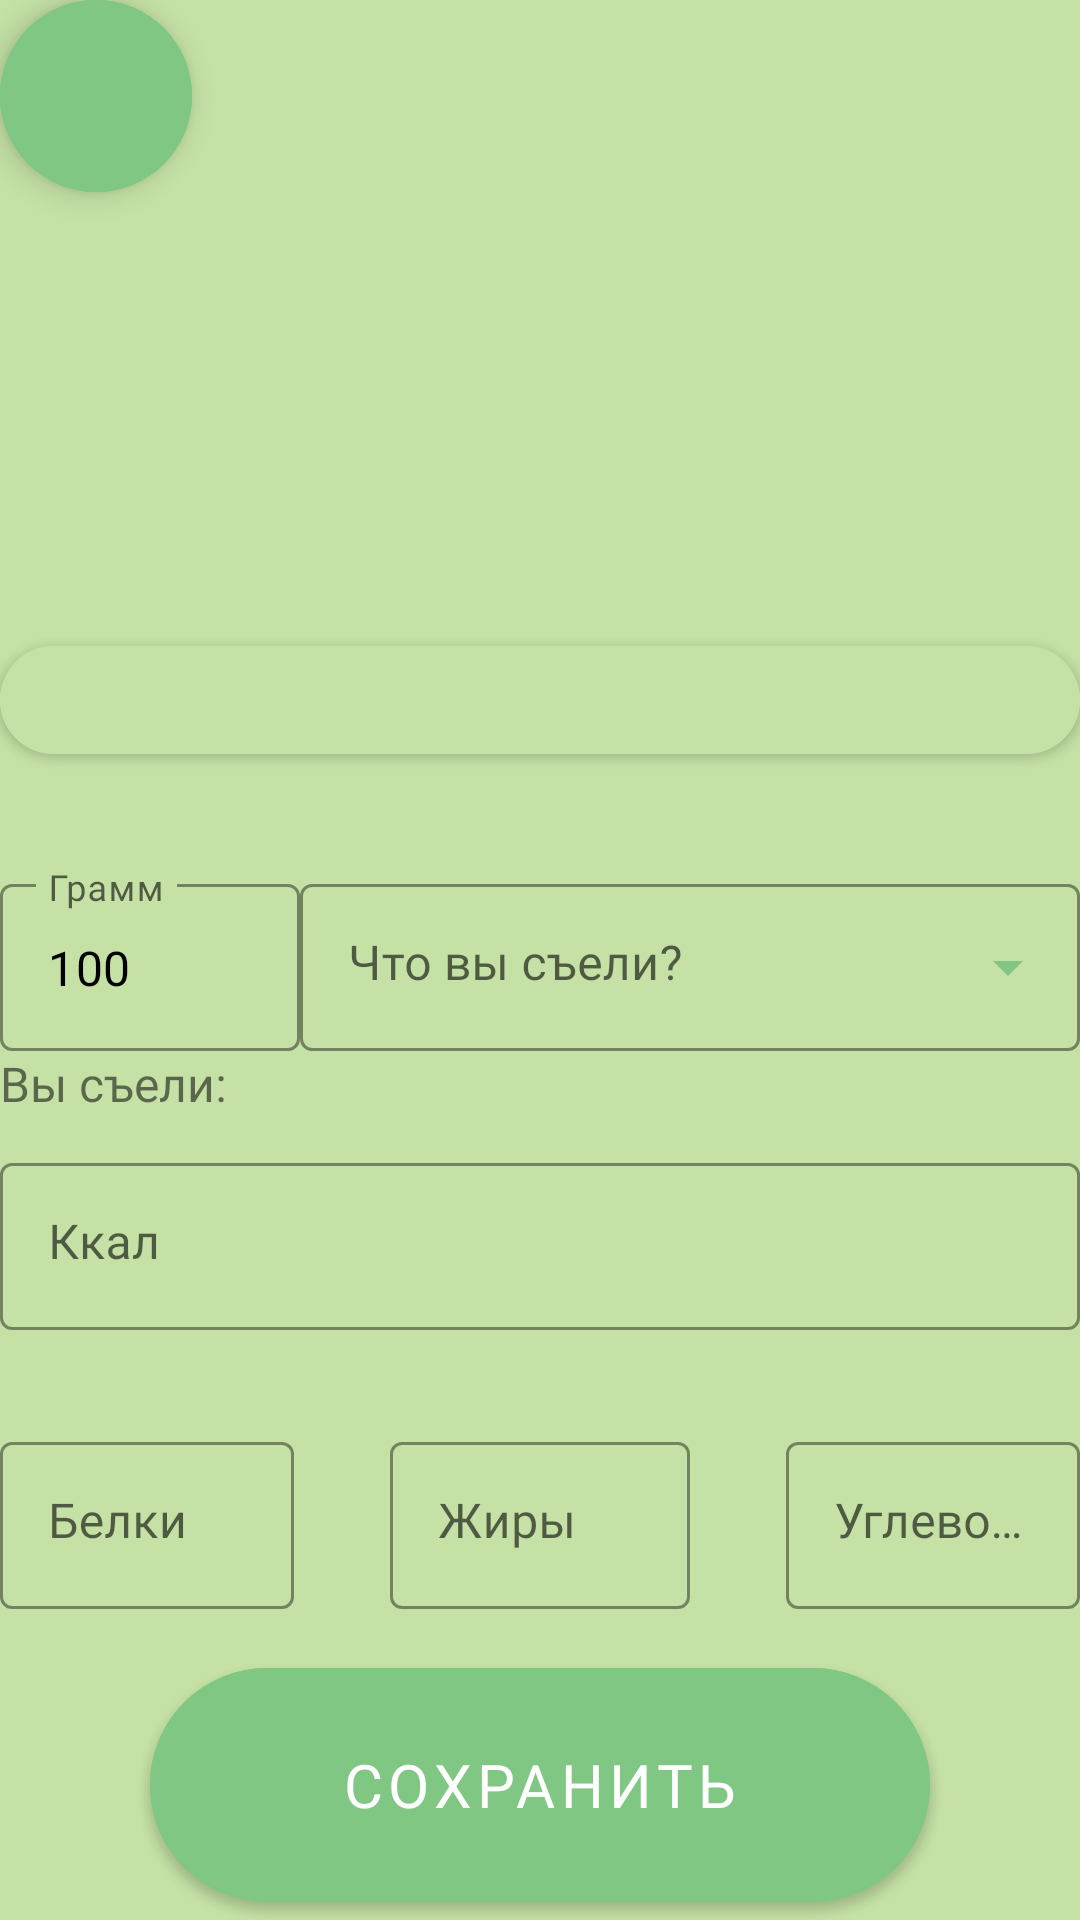

Write the Android layout XML for this screen, with the resource values it uses.
<!-- AndroidManifest.xml: application theme Theme.Project -->
<!-- res/layout/activity_meal.xml -->
<?xml version="1.0" encoding="utf-8"?>
<RelativeLayout xmlns:android="http://schemas.android.com/apk/res/android"
    xmlns:app="http://schemas.android.com/apk/res-auto"
    xmlns:tools="http://schemas.android.com/tools"
    android:layout_width="match_parent"
    android:layout_height="match_parent"
    android:background="@color/green_light"
    tools:context=".MealActivity">
    <com.google.android.material.button.MaterialButton
        android:id="@+id/backButton"
        style="@style/Widget.MaterialComponents.ExtendedFloatingActionButton"
        android:layout_width="64dp"
        android:layout_height="64dp"
        android:layout_alignParentStart="true"
        android:backgroundTint="@color/green_dark"
        app:cornerRadius="32dp"
        app:icon="@drawable/ic_baseline_keyboard_arrow_left_24"
        app:iconTint="@color/white" />


    <TextView
        android:id="@+id/mealHeadline"
        style="@style/headStyle" />


    <com.google.android.material.textfield.TextInputLayout
        android:id="@+id/WhatDidYouEatBox"
        style="@style/Widget.MaterialComponents.TextInputLayout.OutlinedBox.ExposedDropdownMenu"
        android:layout_width="wrap_content"
        android:layout_height="wrap_content"
        android:layout_centerVertical="true"
        android:layout_marginBottom="32dp"
        app:boxStrokeColor="@color/black"
        android:layout_toEndOf="@id/CoefficientBox"
        android:layout_alignParentEnd="true"
        app:endIconTint="@color/green_dark"
        app:boxStrokeWidth="1dp"
        app:hintTextColor="@color/black">

        <androidx.appcompat.widget.AppCompatAutoCompleteTextView
            android:id="@+id/autocompleteTextView"
            android:layout_width="match_parent"
            android:layout_height="match_parent"
            android:cursorVisible="false"
            android:backgroundTint="@color/green_dark"
            android:fontFamily="@font/mplus1p_regular"
            android:gravity="start"
            android:hint="@string/whatDidYouEat"
            android:textColor="@color/black"
            android:textColorHint="@color/black" />
    </com.google.android.material.textfield.TextInputLayout>

    <com.google.android.material.textfield.TextInputLayout
        android:id="@+id/CoefficientBox"
        style="@style/Widget.MaterialComponents.TextInputLayout.OutlinedBox"
        android:layout_width="100dp"
        android:layout_height="wrap_content"
        android:layout_centerVertical="true"


        app:boxStrokeColor="@color/black"
        app:boxStrokeWidth="1dp"
        app:hintTextColor="@color/black">

        <com.google.android.material.textfield.TextInputEditText
            android:id="@+id/editCoefficient"
            android:layout_width="match_parent"
            android:layout_height="wrap_content"
            android:cursorVisible="false"
            android:fontFamily="@font/mplus1p_regular"
            android:gravity="start"
            android:hint="@string/gram"
            android:inputType="numberDecimal"
            android:maxLength="4"
            android:text="100"
            android:textColor="@color/black"
            android:textColorHint="@color/black" />
    </com.google.android.material.textfield.TextInputLayout>

    <TextView
        android:id="@+id/youHaveEatenText"
        android:layout_width="match_parent"
        android:layout_height="16dp"
        android:layout_above="@id/KcalBox"
        android:layout_below="@id/CoefficientBox"
        android:fontFamily="@font/mplus1p_regular"
        android:singleLine="true"
        android:text="@string/you_have_eaten"
        android:textSize="16sp" />

    <com.google.android.material.textfield.TextInputLayout
        android:id="@+id/KcalBox"
        style="@style/Widget.MaterialComponents.TextInputLayout.OutlinedBox"
        android:layout_width="match_parent"
        android:layout_height="wrap_content"
        android:layout_below="@id/WhatDidYouEatBox"
        android:layout_centerHorizontal="true"
        app:boxStrokeColor="@color/black"
        app:boxStrokeWidth="1dp"
        app:hintTextColor="@color/black">

        <com.google.android.material.textfield.TextInputEditText
            android:id="@+id/editKcal"
            android:layout_width="match_parent"
            android:layout_height="wrap_content"
            android:cursorVisible="false"
            android:fontFamily="@font/mplus1p_regular"
            android:gravity="start"
            android:hint="@string/kcalBreakfast"
            android:inputType="numberDecimal"
            android:maxLength="4"
            android:textColor="@color/black"
            android:textColorHint="@color/black" />
    </com.google.android.material.textfield.TextInputLayout>

    <com.google.android.material.textfield.TextInputLayout
        android:id="@+id/ProteinsBox"
        style="@style/Widget.MaterialComponents.TextInputLayout.OutlinedBox"
        android:layout_width="100dp"
        android:layout_height="wrap_content"
        android:layout_below="@id/KcalBox"
        android:layout_marginTop="32dp"
        android:layout_toStartOf="@id/FatsBox"
        android:layout_marginEnd="32dp"
        android:layout_centerHorizontal="true"
        app:boxStrokeColor="@color/black"
        app:boxStrokeWidth="1dp"
        app:hintTextColor="@color/black">
        <com.google.android.material.textfield.TextInputEditText
            android:id="@+id/editProteins"
            android:layout_width="match_parent"
            android:layout_height="wrap_content"
            android:cursorVisible="false"
            android:fontFamily="@font/mplus1p_regular"
            android:gravity="start"
            android:hint="@string/proteins"
            android:inputType="numberDecimal"
            android:maxLength="3"
            android:textColor="@color/black"
            android:textColorHint="@color/black"/>
    </com.google.android.material.textfield.TextInputLayout>

    <com.google.android.material.textfield.TextInputLayout
        android:id="@+id/FatsBox"
        style="@style/Widget.MaterialComponents.TextInputLayout.OutlinedBox"
        android:layout_width="100dp"
        android:layout_height="wrap_content"
        android:layout_below="@id/KcalBox"
        android:layout_marginTop="32dp"
        android:layout_centerHorizontal="true"
        app:boxStrokeColor="@color/black"
        app:boxStrokeWidth="1dp"
        app:hintTextColor="@color/black">
        <com.google.android.material.textfield.TextInputEditText
            android:id="@+id/editFats"
            android:layout_width="match_parent"
            android:layout_height="wrap_content"
            android:cursorVisible="false"
            android:fontFamily="@font/mplus1p_regular"
            android:gravity="start"
            android:hint="@string/fats"
            android:inputType="numberDecimal"
            android:maxLength="3"
            android:textColor="@color/black"
            android:textColorHint="@color/black"/>
    </com.google.android.material.textfield.TextInputLayout>

    <com.google.android.material.textfield.TextInputLayout
        android:id="@+id/CarbohydratesBox"
        style="@style/Widget.MaterialComponents.TextInputLayout.OutlinedBox"
        android:layout_width="100dp"
        android:layout_height="wrap_content"
        android:layout_below="@id/KcalBox"
        android:layout_marginTop="32dp"
        android:layout_toEndOf="@id/FatsBox"
        android:layout_marginStart="32dp"
        android:layout_centerHorizontal="true"
        app:boxStrokeColor="@color/black"
        app:boxStrokeWidth="1dp"
        app:hintTextColor="@color/black">
        <com.google.android.material.textfield.TextInputEditText
            android:id="@+id/editCarbohydrates"
            android:layout_width="match_parent"
            android:layout_height="wrap_content"
            android:cursorVisible="false"
            android:fontFamily="@font/mplus1p_regular"
            android:gravity="start"
            android:hint="@string/carbohydrates"
            android:inputType="numberDecimal"
            android:maxLength="3"
            android:textColor="@color/black"
            android:textColorHint="@color/black"/>
    </com.google.android.material.textfield.TextInputLayout>

    <com.google.android.material.button.MaterialButton
        android:id="@+id/advice_button"
        android:layout_width="match_parent"
        android:layout_height="wrap_content"
        android:layout_above="@id/WhatDidYouEatBox"
        android:layout_centerHorizontal="true"
        android:layout_marginBottom="32dp"
        android:backgroundTint="@color/green_light"
        android:fontFamily="@font/mplus1p_regular"
        android:textSize="16sp"
        android:textColor="@color/black"
        app:iconTint="@color/green_dark"
        app:cornerRadius="30dp"
        app:icon="@drawable/ic_baseline_keyboard_arrow_right_24"
        app:iconGravity="end" />


    <com.google.android.material.button.MaterialButton
        android:id="@+id/enterButton"
        style="@style/buttonStyle"
        android:layout_alignParentBottom="true"
        android:layout_centerHorizontal="true"
        android:text="@string/save"
        app:cornerRadius="45dp" />


</RelativeLayout>
<!-- resources referenced by this layout -->
<resources>
  <color name="black">#FF000000</color>
  <color name="green_dark">#81C784</color>
  <color name="green_light">#C5E1A5</color>
  <color name="white">#FFFFFFFF</color>
  <string name="carbohydrates">Углеводы</string>
  <string name="fats">Жиры</string>
  <string name="gram">Грамм</string>
  <string name="kcalBreakfast">Ккал</string>
  <string name="proteins">Белки</string>
  <string name="save">Сохранить</string>
  <string name="whatDidYouEat">Что вы съели?</string>
  <string name="you_have_eaten">Вы съели:</string>
  <style name="buttonStyle">
          <item name="android:layout_width">260dp</item>
          <item name="android:layout_height">90dp</item>
          <item name="android:text">@string/buttonContinue</item>
          <item name="android:textColor">@color/white</item>
          <item name="android:backgroundTint">@color/green_dark</item>
          <item name="android:fontFamily">"@font/mplus1p_regular"</item>
          <item name="android:textSize">20sp</item>
      </style>
  <style name="headStyle">
          <item name="android:layout_width">match_parent</item>
          <item name="android:layout_height">wrap_content</item>
          <item name="android:layout_marginTop">64dp</item>
          <item name="android:fontFamily">@font/mplus1p_medium</item>
          <item name="android:gravity">center</item>
          <item name="android:textColor">@color/black</item>
          <item name="android:textSize">34sp</item>
      </style>
  <style name="Theme.Project" parent="Theme.MaterialComponents.DayNight.DarkActionBar">
          
          <item name="colorPrimary">@color/green_dark</item>
          <item name="colorPrimaryVariant">@color/green_light</item>
          <item name="colorOnPrimary">@color/white</item>
          
          <item name="colorSecondary">@color/teal_200</item>
          <item name="colorSecondaryVariant">@color/teal_700</item>
          <item name="colorOnSecondary">@color/black</item>
          
          <item name="android:statusBarColor" tools:targetApi="l">?attr/colorPrimaryVariant</item>
          
          <item name="android:textColorHint">@color/black</item>
      </style>
  <string name="buttonContinue">Продолжить</string>
  <color name="teal_200">#FF03DAC5</color>
  <color name="teal_700">#FF018786</color>
</resources>
